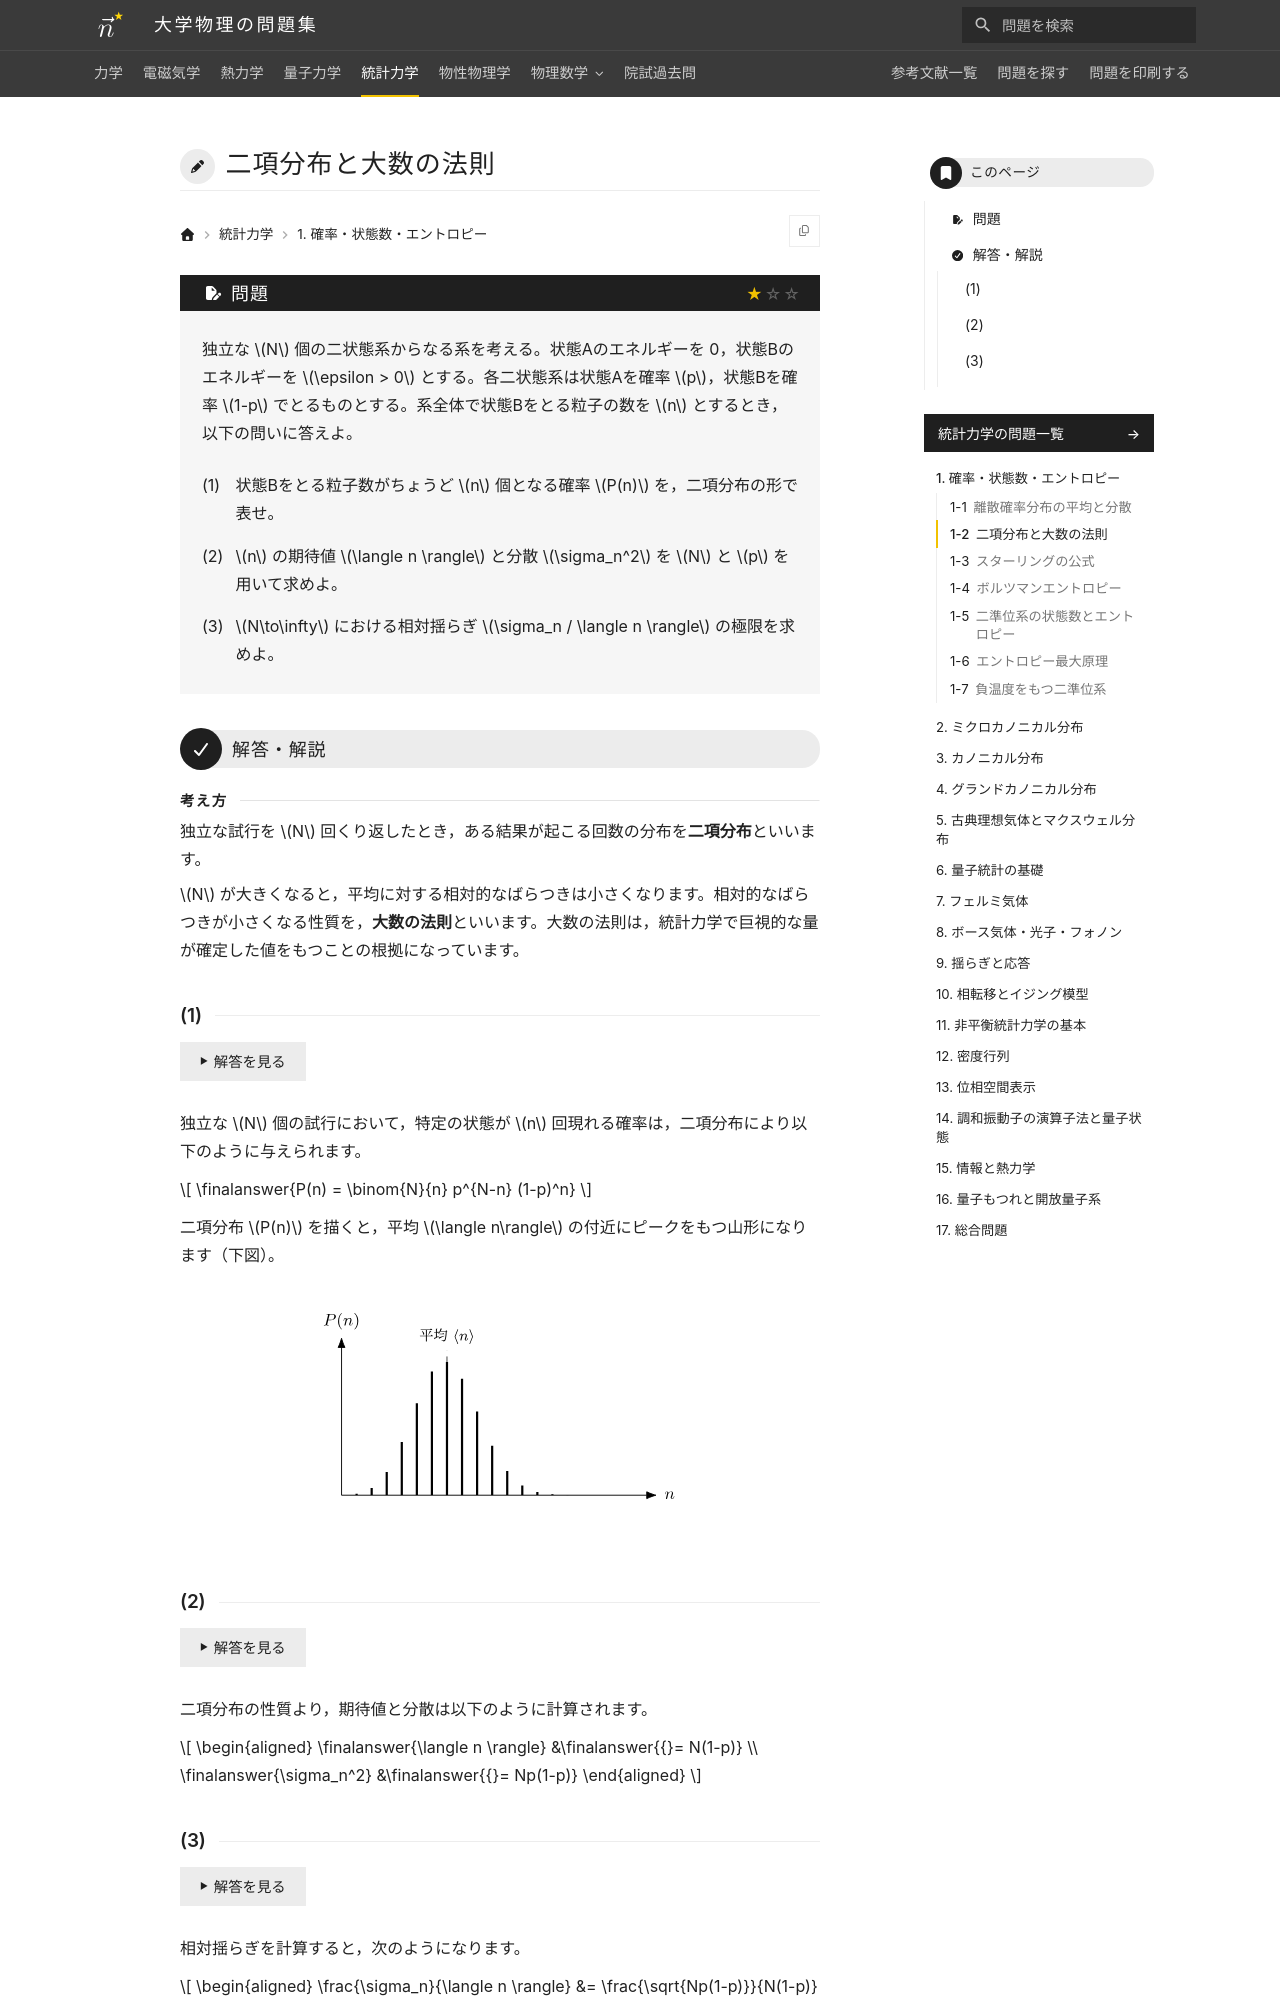

repository: Nanana-2/physics-site · page: 05statistical_mechanics/01/01_020/index.html · generator: mkdocs

---
tags:
  - 基本
---

# 二項分布と大数の法則

## 問題
独立な $N$ 個の二状態系からなる系を考える。状態Aのエネルギーを 0，状態Bのエネルギーを $\epsilon > 0$ とする。各二状態系は状態Aを確率 $p$，状態Bを確率 $1-p$ でとるものとする。系全体で状態Bをとる粒子の数を $n$ とするとき，以下の問いに答えよ。

(1) 状態Bをとる粒子数がちょうど $n$ 個となる確率 $P(n)$ を，二項分布の形で表せ。

(2) $n$ の期待値 $\langle n \rangle$ と分散 $\sigma_n^2$ を $N$ と $p$ を用いて求めよ。

(3) $N\to\infty$ における相対揺らぎ $\sigma_n / \langle n \rangle$ の極限を求めよ。

---

## 解答・解説

<div class="approach" markdown>
独立な試行を $N$ 回くり返したとき，ある結果が起こる回数の分布を**二項分布**といいます。

$N$ が大きくなると，平均に対する相対的なばらつきは小さくなります。相対的なばらつきが小さくなる性質を，**大数の法則**といいます。大数の法則は，統計力学で巨視的な量が確定した値をもつことの根拠になっています。
</div>
